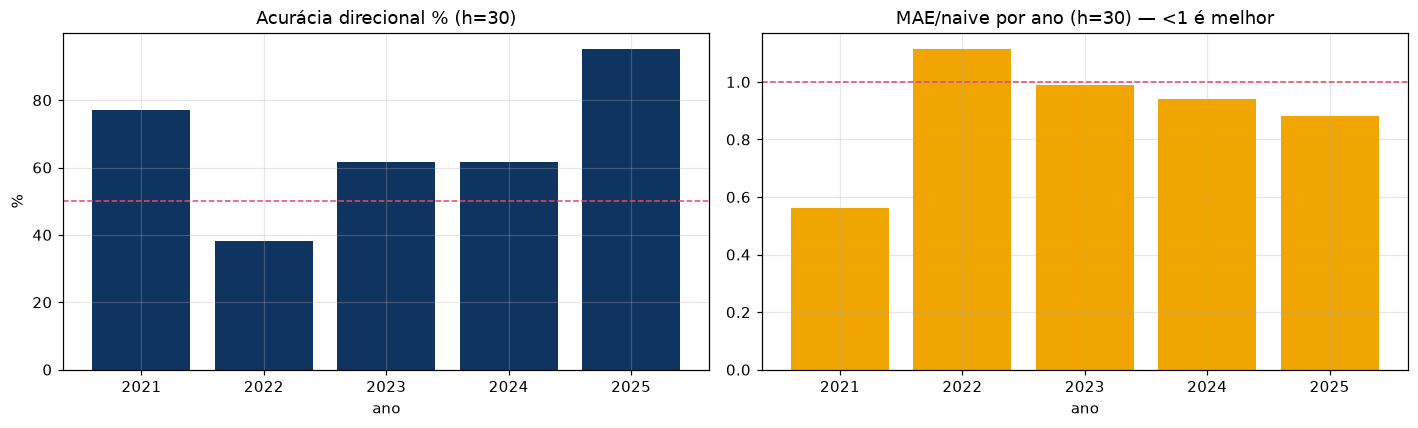

Data behind this chart, as committed beside it:
ano, DirAcc%, MAE/naive
2021, 76.92, 0.5602
2022, 38.25, 1.114
2023, 61.6, 0.9878
2024, 61.51, 0.941
2025, 95.12, 0.8819
